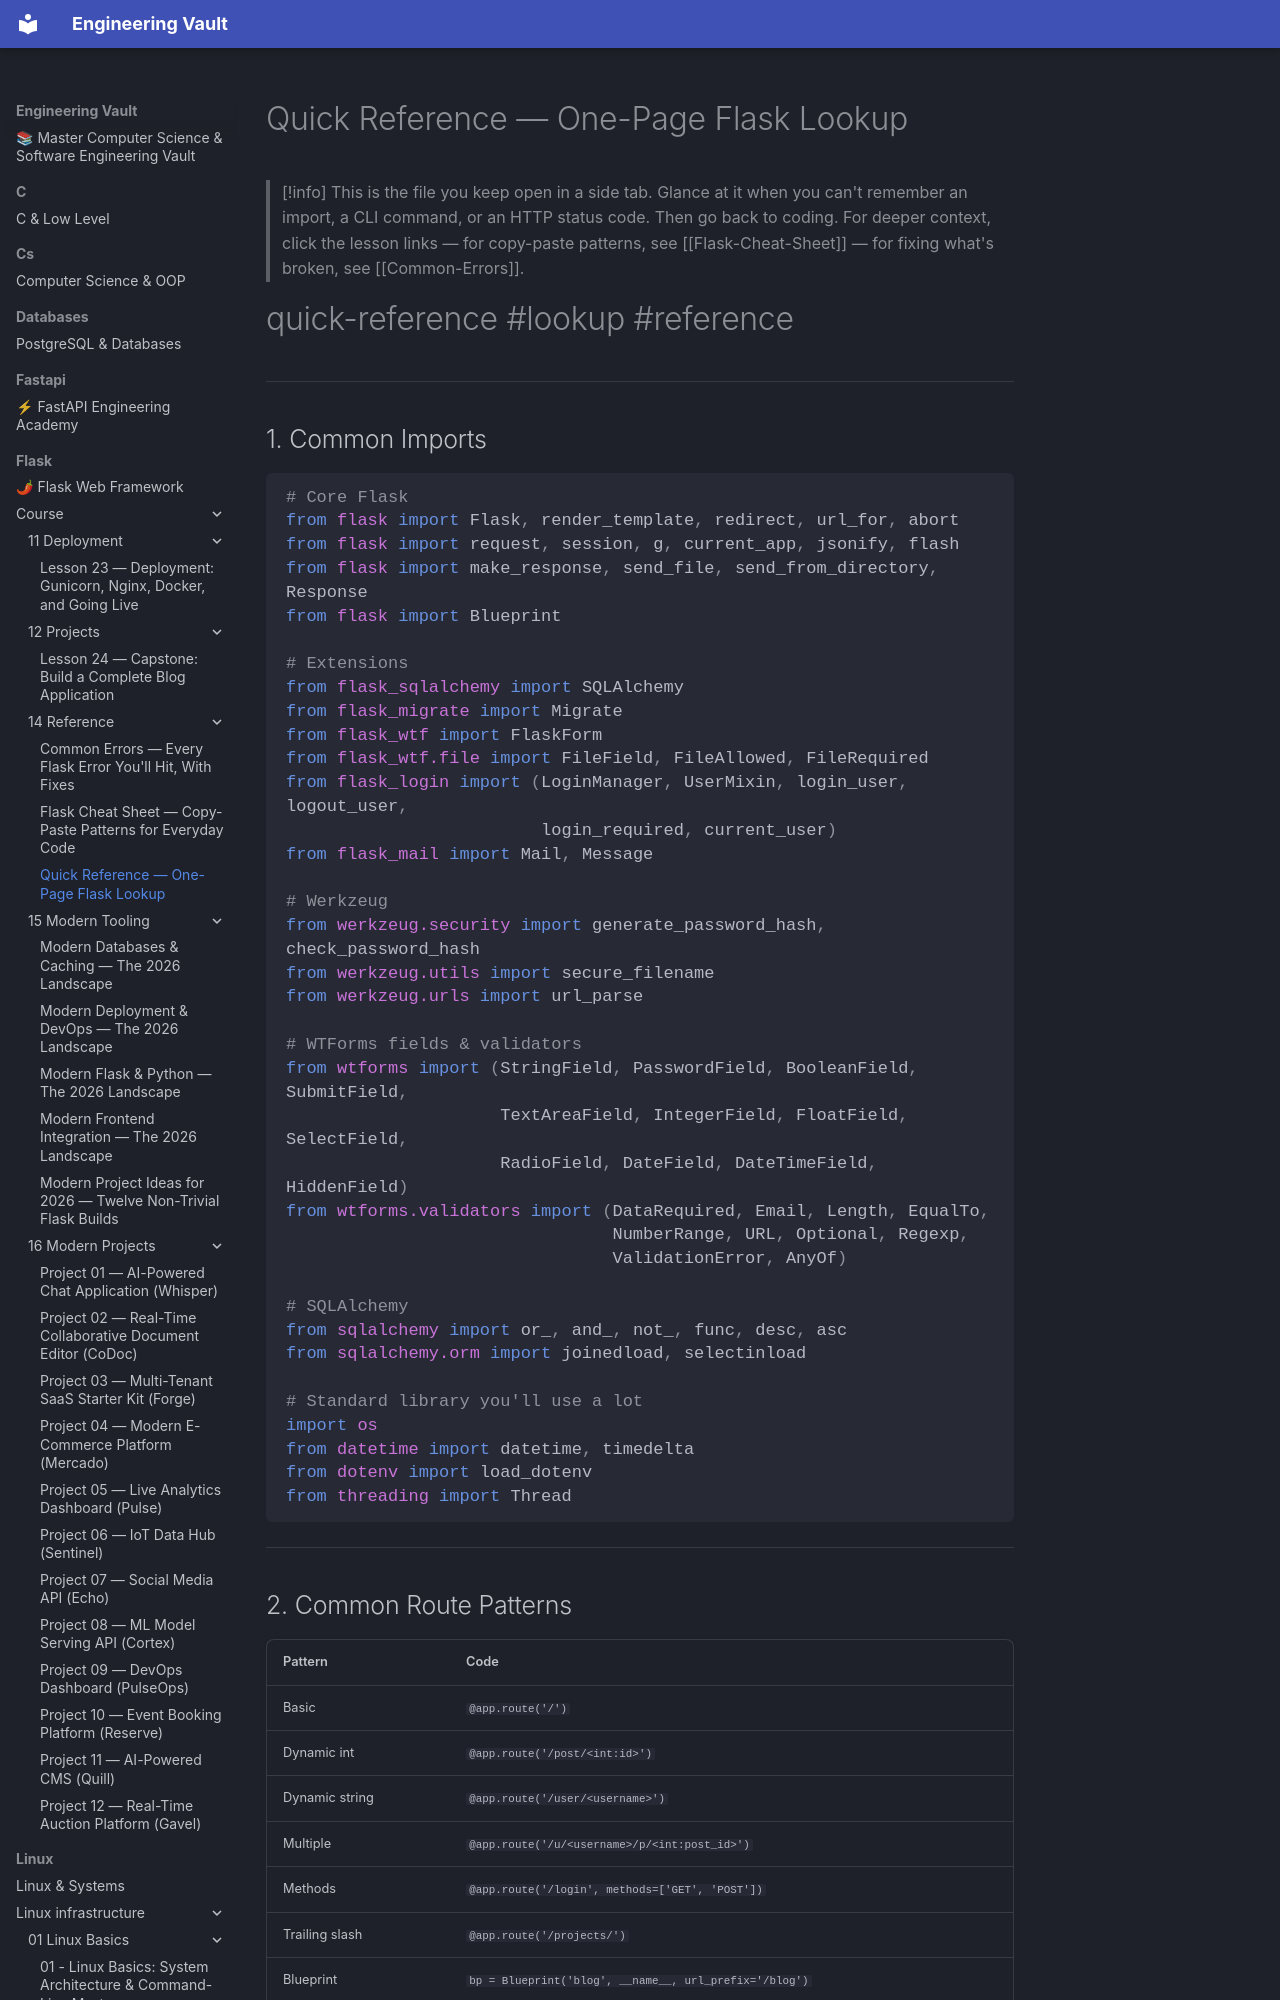

repository: Saff9/engineering-vault · page: flask/course/14-Reference/Quick-Reference/index.html · generator: mkdocs

---
title: "Quick Reference — One-Page Flask Lookup"
module: 14-Reference
type: reference
audience: "All students — glance here, then go back to coding"
tags:
  - flask
  - quick-reference
  - reference
  - lookup
  - cheatsheet
related_lessons:
  - "[[Lesson-01-Hello-World]]"
  - "[[Lesson-02-Project-Structure]]"
  - "[[Lesson-04-Routes]]"
  - "[[Lesson-05-URL-Converters]]"
  - "[[Lesson-06-HTTP-Methods]]"
  - "[[Lesson-07-Jinja2-Basics]]"
  - "[[Lesson-12-SQLAlchemy-Setup]]"
  - "[[Lesson-13-CRUD-Operations]]"
  - "[[Lesson-15-Flask-Migrate]]"
  - "[[Lesson-23-Deployment]]"
---

# Quick Reference — One-Page Flask Lookup

> [!info] This is the file you keep open in a side tab.
> Glance at it when you can't remember an import, a CLI command, or an HTTP status code. Then go back to coding. For deeper context, click the lesson links — for copy-paste patterns, see [[Flask-Cheat-Sheet]] — for fixing what's broken, see [[Common-Errors]].

#quick-reference #lookup #reference

---
